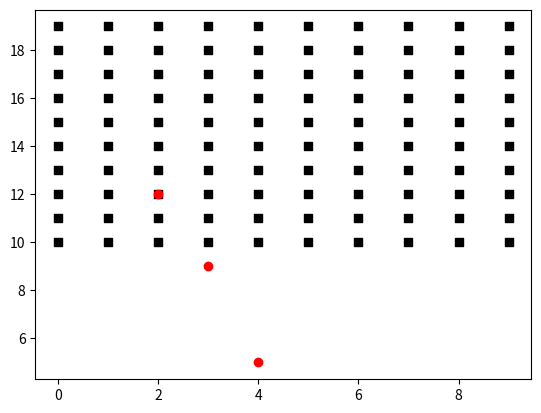

Generate this figure with matplotlib:
#!/usr/bin/env python3

from matplotlib import markers
import numpy as np
import matplotlib.pyplot as plt

x = np.arange(0,10)
y = np.arange(10,20)
xx, yy = np.meshgrid(x, y)

fig, ax = plt.subplots(nrows=1, ncols=1)
ax.scatter(xx, yy, marker=',', c='k')
ax.plot([4,3,2], [5,9,12], 'or')
plt.show()
